Photos from the image-classification dataset "training" in the GitHub repository arfianaja/deteksi_jenis_awan. Its 5 classes are: cumulunimbus, cumulus, nimbostratus, stratocumulus, stratus.

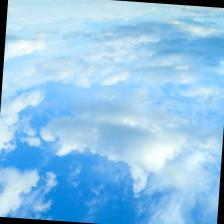
Label: cumulus

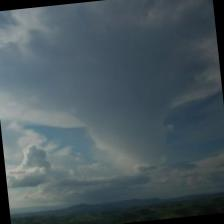
Label: cumulunimbus

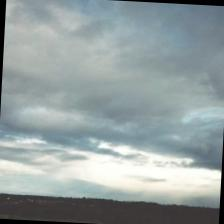
Label: nimbostratus

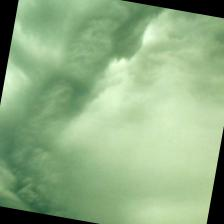
Label: nimbostratus

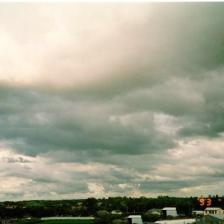
Label: stratocumulus

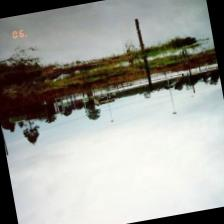
Label: stratus
